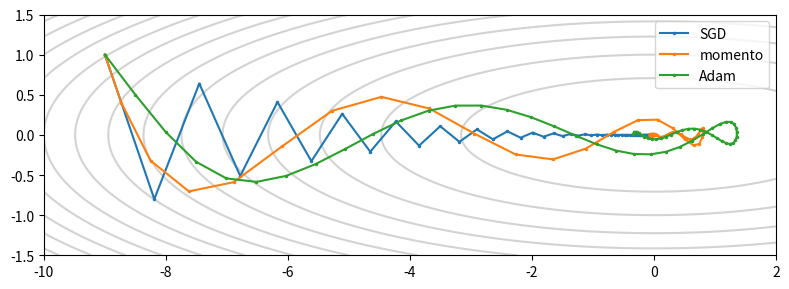

Write the Python code that produced this figure.
import matplotlib.pyplot as plt
import numpy as np


def grad(p):
    """f(x, y) = x²/2 + 10 y²: um vale estreito e comprido."""
    return np.array([p[0], 20 * p[1]])


def caminho(metodo, passos=60):
    p = np.array([-9.0, 1.0])
    v, m, s = np.zeros(2), np.zeros(2), np.zeros(2)
    pontos = [p.copy()]
    for t in range(1, passos + 1):
        g = grad(p)
        if metodo == "SGD":
            p -= 0.09 * g
        elif metodo == "momento":
            v = 0.8 * v + g
            p -= 0.03 * v
        else:                                   # Adam
            m = 0.9 * m + 0.1 * g
            s = 0.999 * s + 0.001 * g * g
            mh, sh = m / (1 - 0.9**t), s / (1 - 0.999**t)
            p -= 0.5 * mh / (np.sqrt(sh) + 1e-8)
        pontos.append(p.copy())
    return np.array(pontos)


fig, ax = plt.subplots(figsize=(8, 3))
xx, yy = np.meshgrid(np.linspace(-10, 2, 200),
                     np.linspace(-1.5, 1.5, 100))
ax.contour(xx, yy, xx**2 / 2 + 10 * yy**2, levels=15,
           colors="lightgray")
for nome in ["SGD", "momento", "Adam"]:
    c = caminho(nome)
    ax.plot(c[:, 0], c[:, 1], marker=".", ms=3, label=nome)
    print(f"{nome:8} depois de 60 passos: ({c[-1, 0]:.3f},"
          f" {c[-1, 1]:.3f})")
ax.legend()
fig.tight_layout()
fig.savefig("vale.png", dpi=300)
